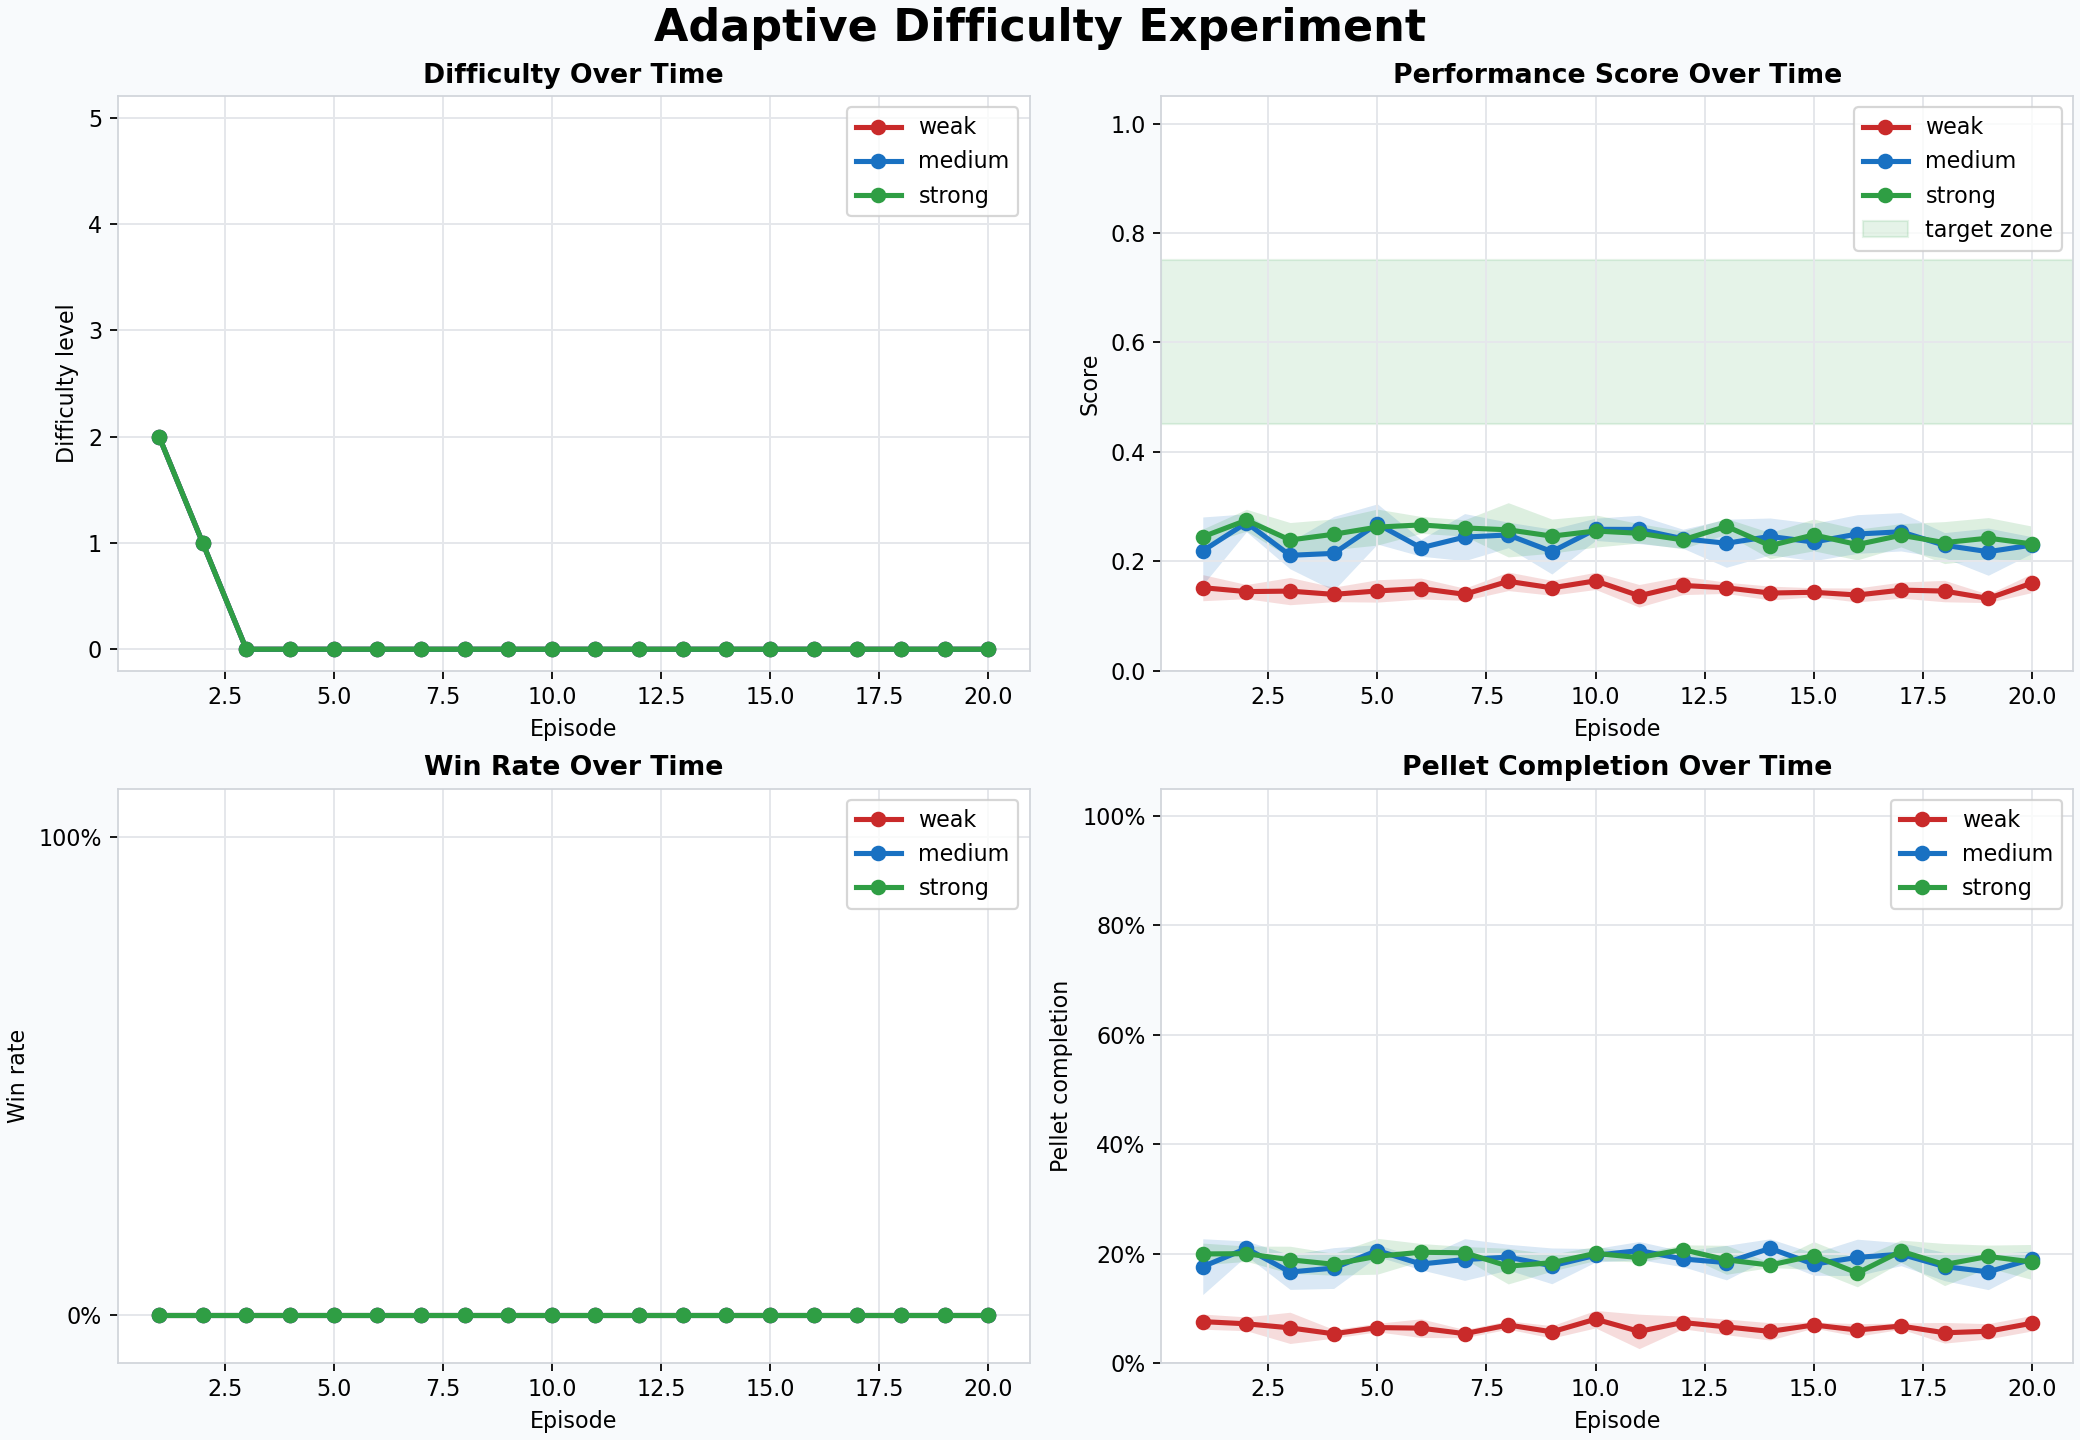

Values plotted in this chart, from the file beside it:
player_type, pacman_agent, repetition, episode, difficulty_before, difficulty_after, performance_score, recent_performance, won, pellet_completion, steps_survived, total_pellets, pellets_collected
weak, random, 1, 1, 2, 1, 0.1413, 0.1413, False, 0.075, 500, 200, 15
weak, random, 1, 2, 1, 0, 0.1663, 0.158, False, 0.07512, 500, 213, 16
weak, random, 1, 3, 0, 0, 0.1374, 0.1477, False, 0.06796, 500, 206, 14
weak, random, 1, 4, 0, 0, 0.1327, 0.1417, False, 0.05941, 500, 202, 12
weak, random, 1, 5, 0, 0, 0.1856, 0.1563, False, 0.06468, 500, 201, 13
weak, random, 1, 6, 0, 0, 0.1514, 0.1559, False, 0.04808, 500, 208, 10
weak, random, 1, 7, 0, 0, 0.1522, 0.1551, False, 0.0495, 500, 202, 10
weak, random, 1, 8, 0, 0, 0.1872, 0.1669, False, 0.06771, 500, 192, 13
weak, random, 1, 9, 0, 0, 0.1544, 0.1644, False, 0.0534, 500, 206, 11
weak, random, 1, 10, 0, 0, 0.159, 0.162, False, 0.1073, 500, 205, 22
weak, random, 1, 11, 0, 0, 0.122, 0.1491, False, 0.04, 500, 200, 8
weak, random, 1, 12, 0, 0, 0.1288, 0.1403, False, 0.05236, 500, 191, 10
weak, random, 1, 13, 0, 0, 0.1324, 0.1344, False, 0.05882, 500, 187, 11
weak, random, 1, 14, 0, 0, 0.1328, 0.1322, False, 0.05963, 500, 218, 13
weak, random, 1, 15, 0, 0, 0.1348, 0.1321, False, 0.06335, 500, 221, 14
weak, random, 1, 16, 0, 0, 0.1429, 0.1364, False, 0.07798, 500, 218, 17
weak, random, 1, 17, 0, 0, 0.1667, 0.1472, False, 0.07576, 500, 198, 15
weak, random, 1, 18, 0, 0, 0.1176, 0.1391, False, 0.03209, 500, 187, 6
weak, random, 1, 19, 0, 0, 0.1325, 0.1369, False, 0.05911, 500, 203, 12
weak, random, 1, 20, 0, 0, 0.1689, 0.1469, False, 0.07979, 500, 188, 15
medium, greedy, 1, 1, 2, 1, 0.2451, 0.2451, False, 0.2183, 500, 197, 43
medium, greedy, 1, 2, 1, 0, 0.2544, 0.2513, False, 0.1898, 500, 216, 41
medium, greedy, 1, 3, 0, 0, 0.1744, 0.2128, False, 0.125, 278, 200, 25
medium, greedy, 1, 4, 0, 0, 0.3095, 0.2515, False, 0.1991, 500, 216, 43
medium, greedy, 1, 5, 0, 0, 0.2828, 0.2619, False, 0.1961, 500, 204, 40
medium, greedy, 1, 6, 0, 0, 0.2005, 0.2444, False, 0.1827, 500, 208, 38
medium, greedy, 1, 7, 0, 0, 0.2893, 0.2593, False, 0.2077, 500, 207, 43
medium, greedy, 1, 8, 0, 0, 0.2729, 0.2666, False, 0.1781, 500, 219, 39
medium, greedy, 1, 9, 0, 0, 0.2552, 0.2613, False, 0.1457, 500, 199, 29
medium, greedy, 1, 10, 0, 0, 0.26, 0.2612, False, 0.2, 500, 215, 43
medium, greedy, 1, 11, 0, 0, 0.2706, 0.2662, False, 0.2193, 500, 187, 41
medium, greedy, 1, 12, 0, 0, 0.2441, 0.2577, False, 0.1889, 451, 217, 41
medium, greedy, 1, 13, 0, 0, 0.1528, 0.2218, False, 0.1244, 297, 217, 27
medium, greedy, 1, 14, 0, 0, 0.2137, 0.2142, False, 0.2067, 500, 208, 43
medium, greedy, 1, 15, 0, 0, 0.1703, 0.1949, False, 0.1481, 319, 189, 28
medium, greedy, 1, 16, 0, 0, 0.2255, 0.2, False, 0.1826, 500, 219, 40
medium, greedy, 1, 17, 0, 0, 0.2525, 0.217, False, 0.1863, 500, 204, 38
medium, greedy, 1, 18, 0, 0, 0.232, 0.2267, False, 0.149, 500, 208, 31
medium, greedy, 1, 19, 0, 0, 0.2729, 0.2447, False, 0.1781, 500, 219, 39
medium, greedy, 1, 20, 0, 0, 0.2305, 0.2447, False, 0.1918, 500, 219, 42
strong, cautious, 1, 1, 2, 1, 0.2181, 0.2181, False, 0.1692, 500, 195, 33
strong, cautious, 1, 2, 1, 0, 0.2557, 0.2431, False, 0.1921, 500, 203, 39
strong, cautious, 1, 3, 0, 0, 0.2951, 0.2691, False, 0.2184, 500, 206, 45
strong, cautious, 1, 4, 0, 0, 0.2563, 0.264, False, 0.1478, 500, 203, 30
strong, cautious, 1, 5, 0, 0, 0.2921, 0.2734, False, 0.2129, 500, 202, 43
strong, cautious, 1, 6, 0, 0, 0.28, 0.2789, False, 0.1909, 500, 220, 42
strong, cautious, 1, 7, 0, 0, 0.2558, 0.2722, False, 0.1923, 500, 208, 40
strong, cautious, 1, 8, 0, 0, 0.1628, 0.2345, False, 0.1142, 500, 219, 25
strong, cautious, 1, 9, 0, 0, 0.2541, 0.2361, False, 0.1892, 500, 222, 42
strong, cautious, 1, 10, 0, 0, 0.2773, 0.2455, False, 0.1859, 500, 199, 37
strong, cautious, 1, 11, 0, 0, 0.2485, 0.2463, False, 0.1791, 500, 201, 36
strong, cautious, 1, 12, 0, 0, 0.2414, 0.2469, False, 0.2116, 500, 189, 40
strong, cautious, 1, 13, 0, 0, 0.2692, 0.2577, False, 0.2167, 500, 203, 44
strong, cautious, 1, 14, 0, 0, 0.1984, 0.2378, False, 0.1789, 500, 218, 39
strong, cautious, 1, 15, 0, 0, 0.2306, 0.2324, False, 0.1465, 500, 198, 29
strong, cautious, 1, 16, 0, 0, 0.2648, 0.2414, False, 0.2087, 500, 206, 43
strong, cautious, 1, 17, 0, 0, 0.26, 0.2478, False, 0.2, 500, 205, 41
strong, cautious, 1, 18, 0, 0, 0.2109, 0.2365, False, 0.1561, 500, 205, 32
strong, cautious, 1, 19, 0, 0, 0.2632, 0.2467, False, 0.2059, 500, 204, 42
strong, cautious, 1, 20, 0, 0, 0.1765, 0.2235, False, 0.139, 500, 223, 31
... 240 more rows
